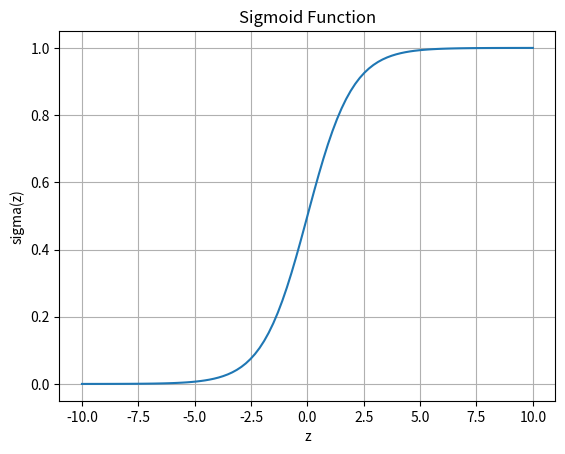

Here is the Python script that generated this plot:
import numpy as np
import matplotlib.pyplot as plt

# Sigmoid function


def sigmoid(z):
    return 1/(1 + np.exp(-z))


# Generate value
z = np.linspace(-10, 10, 100)
sigmoit_values = sigmoid(z)

# Plot
plt.plot(z, sigmoit_values)
plt.title("Sigmoid Function")
plt.xlabel("z")
plt.ylabel("sigma(z)")
plt.grid()
plt.show()
